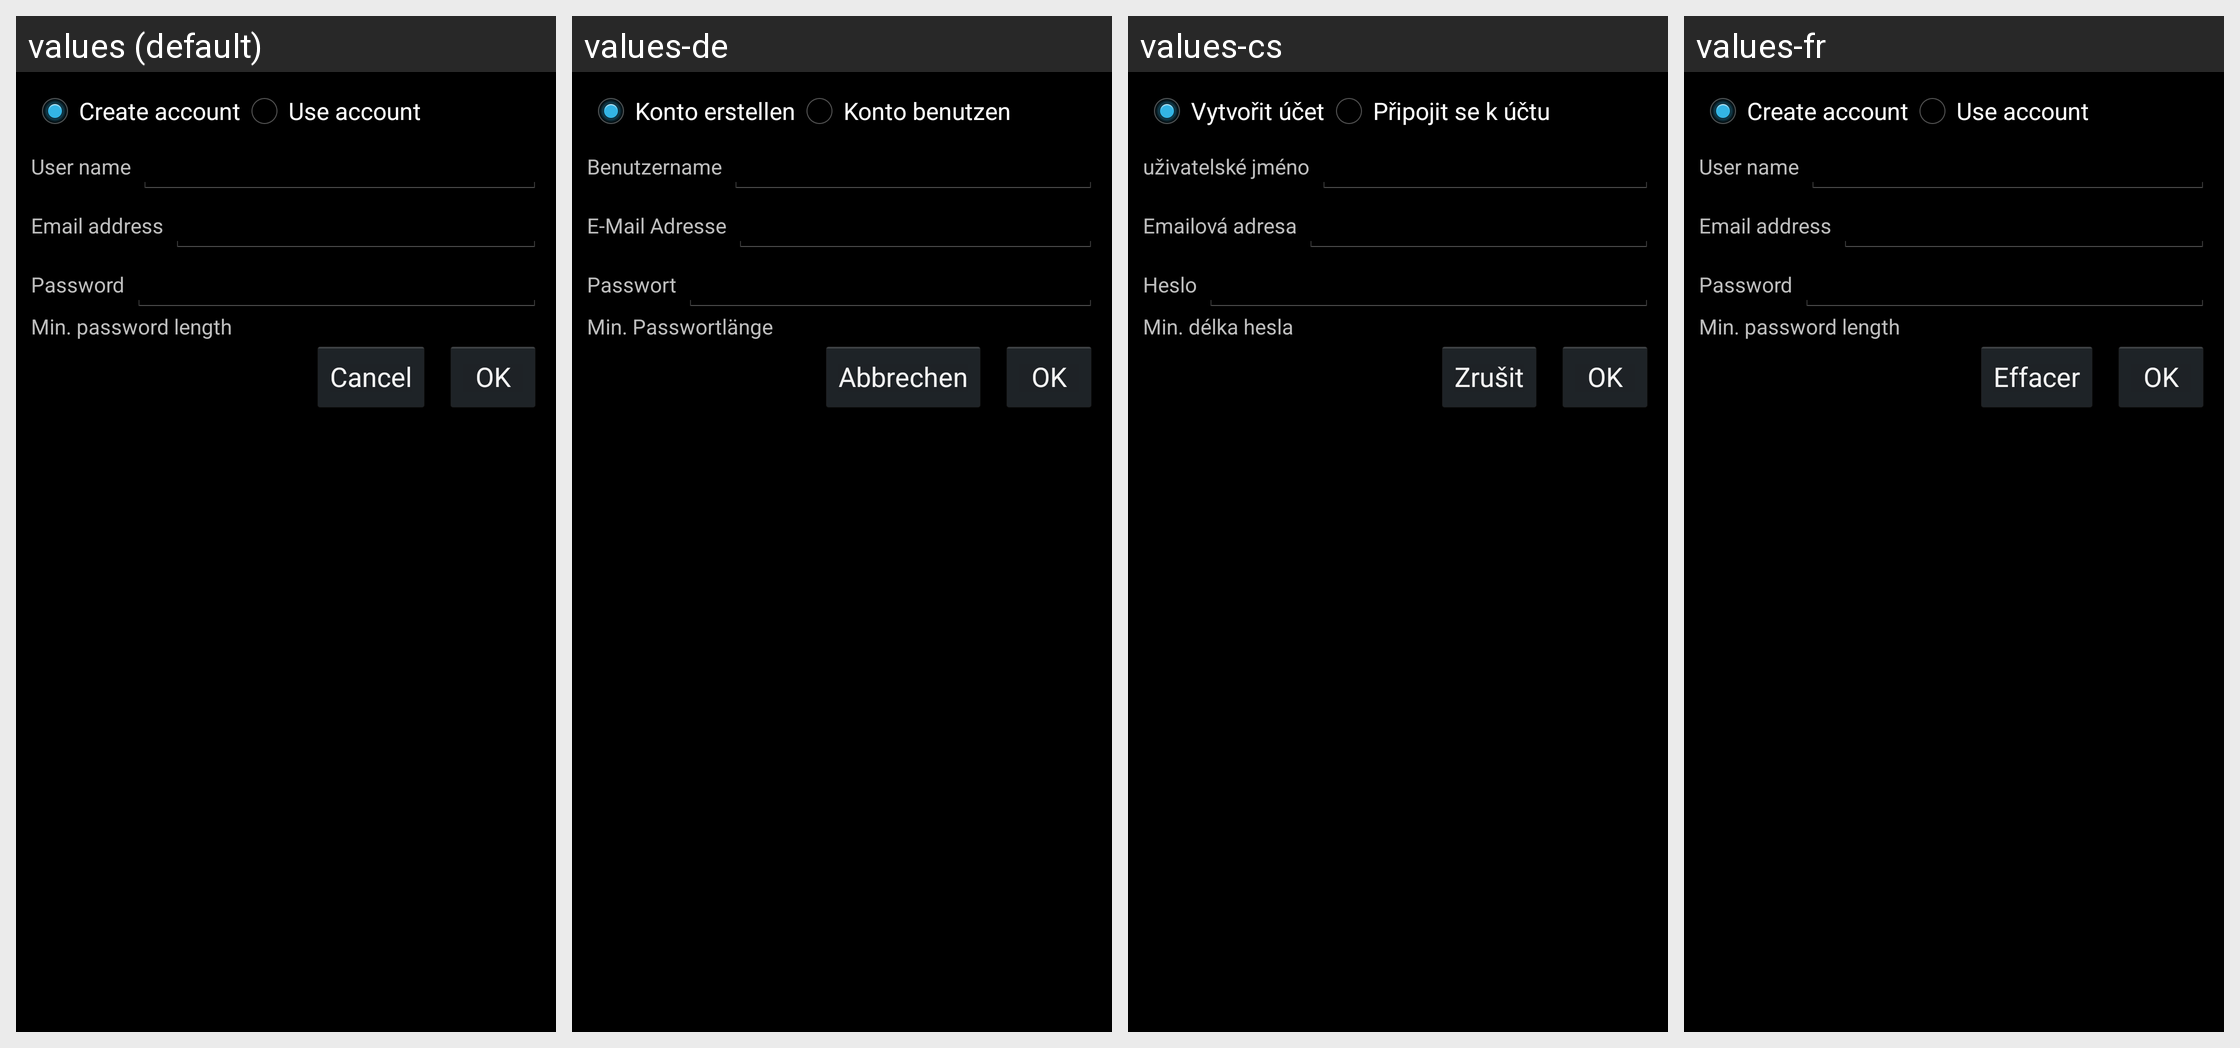

The same Android screen rendered under several of its app's locales, left to right. List the strings drawn on it with the default value and each locale's translation.
Android screen res/layout/add_project.xml rendered under 4 locales, left to right: values (default), values-de, values-cs, values-fr. Device: Nexus 5 (rendered at 1080×1920; each locale shown at half size, 540×960, under a caption strip naming it); theme Theme.NativeBoincActivity.
Other locales in the repository, not shown: values-hu, values-it, values-pl.
Strings drawn on this screen, with the default value and each locale's value (text and hints the layout hard-codes, and strings that could not be matched under every locale, appear in the picture but are not listed):

addProjectCreate
  values: Create account
  values-de: Konto erstellen
  values-cs: Vytvořit účet
  values-fr: Create account

addProjectUse
  values: Use account
  values-de: Konto benutzen
  values-cs: Připojit se k účtu
  values-fr: Use account

addProjectName
  values: User name
  values-de: Benutzername
  values-cs: uživatelské jméno
  values-fr: User name

addProjectEmail
  values: Email address
  values-de: E-Mail Adresse
  values-cs: Emailová adresa
  values-fr: Email address

addProjectPassword
  values: Password
  values-de: Passwort
  values-cs: Heslo
  values-fr: Password

addProjectMinPassword
  values: Min. password length
  values-de: Min. Passwortlänge
  values-cs: Min. délka hesla
  values-fr: Min. password length

cancel
  values: Cancel
  values-de: Abbrechen
  values-cs: Zrušit
  values-fr: Effacer

ok
  values: OK
  values-de: OK
  values-cs: OK
  values-fr: OK
